The GitHub repository ALEN0602/Coin_Recognition contains a labelled image folder "dataset" with 5 categories: 10 piso coin, 1 piso coin, 20 piso coin, 25 centavo coin, 5 piso coin. Examples follow, each with its label.

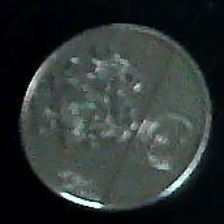
Label: 1 piso coin

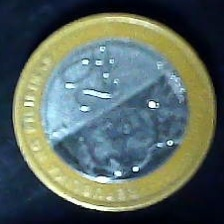
Label: 20 piso coin

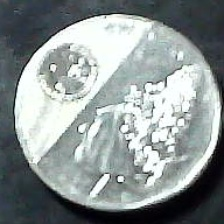
Label: 10 piso coin

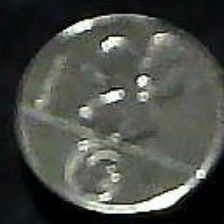
Label: 25 centavo coin

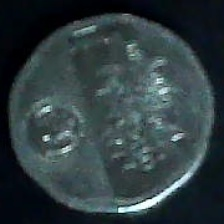
Label: 5 piso coin

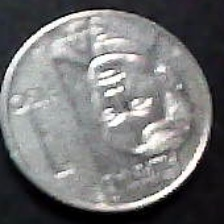
Label: 1 piso coin
